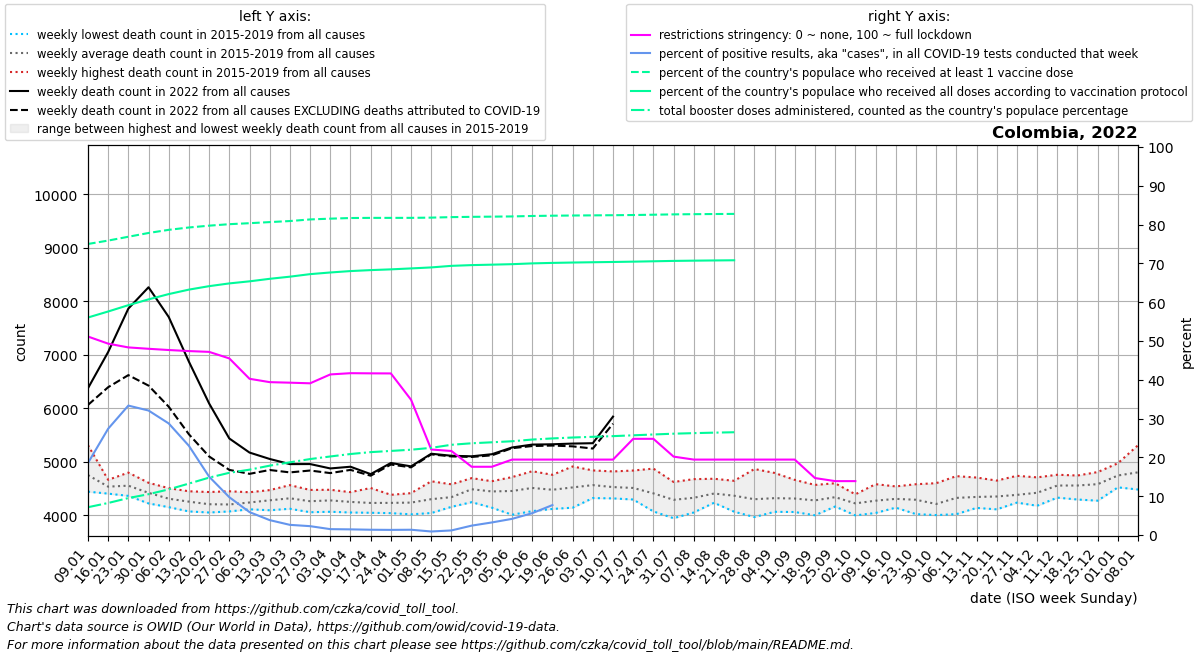

The file beside this chart, header and first rows:
date, location, time_unit, time, deaths_2010_all_ages, deaths_2011_all_ages, deaths_2012_all_ages, deaths_2013_all_ages, deaths_2014_all_ages, deaths_2015_all_ages, deaths_2016_all_ages, deaths_2017_all_ages, deaths_2018_all_ages, deaths_2019_all_ages, deaths_2020_all_ages, deaths_2021_all_ages, deaths_2022_all_ages, new_deaths, new_cases_smoothed, new_tests_smoothed, positive_test_percent, stringency_index, people_vaccinated, people_fully_vaccinated
2022-01-09, Colombia, weekly, 1, , , , , , 4725, 4442, 4601, 4683, 5311, 5019, 8049, 6375, 312.0, 100271, 530588, 18.55, 51.15, 38635882, 28874157
2022-01-16, Colombia, weekly, 2, , , , , , 4565, 4405, 4614, 4431, 4663, 5050, 8528, 7053, 658.0, 195030, 711963, 27.39, 49.31, 39086521, 29673508
2022-01-23, Colombia, weekly, 3, , , , , , 4506, 4363, 4512, 4589, 4798, 4937, 8565, 7865, 1244, 209057, 628574, 33.35, 48.34, 39595305, 30510150
2022-01-30, Colombia, weekly, 4, , , , , , 4264, 4222, 4440, 4608, 4566, 4793, 7745, 8264, 1839, 162564, 504741, 32.08, 47.99, 40094911, 31282252
2022-02-06, Colombia, weekly, 5, , , , , , 4170, 4152, 4272, 4450, 4507, 4651, 7094, 7708, 1678, 111460, 386839, 28.75, 47.67, 40512518, 31984199
2022-02-13, Colombia, weekly, 6, , , , , , 4072, 4095, 4291, 4367, 4449, 4760, 6400, 6872, 1358, 71113, 307285, 22.98, 47.4, 40825089, 32577028
2022-02-20, Colombia, weekly, 7, , , , , , 4052, 4108, 4142, 4296, 4435, 4736, 5965, 6091, 991.0, 35080, 232162, 15.04, 47.19, 41065519, 33035999
2022-02-27, Colombia, weekly, 8, , , , , , 4091, 4072, 4174, 4225, 4449, 4729, 5618, 5436, 587.0, 21252, 217505, 9.744, 45.51, 41263790, 33401337
2022-03-06, Colombia, weekly, 9, , , , , , 4112, 4175, 4142, 4337, 4431, 4565, 5617, 5173, 398.0, 11725, 197464, 5.906, 40.26, 41394326, 33676279
2022-03-13, Colombia, weekly, 10, , , , , , 4094, 4206, 4223, 4471, 4406, 4567, 5361, 5053, 206.0, 6669, 173187, 3.839, 39.39, 41540269, 34011086
2022-03-20, Colombia, weekly, 11, , , , , , 4246, 4200, 4122, 4564, 4456, 4480, 5646, 4957, 155.0, 4368, 166586, 2.622, 39.26, 41679789, 34295463
2022-03-27, Colombia, weekly, 12, , , , , , 4057, 4244, 4130, 4410, 4474, 4529, 6007, 4958, 121.0, 3396, 147922, 2.285, 39.1, 41892556, 34631651
2022-04-03, Colombia, weekly, 13, , , , , , 4176, 4066, 4477, 4209, 4464, 4358, 6550, 4876, 87.0, 2315, 152777, 1.517, 41.38, 41996055, 34851744
2022-04-10, Colombia, weekly, 14, , , , , , 4052, 4098, 4319, 4349, 4433, 4219, 7271, 4908, 59.0, 2201, 151374, 1.459, 41.7, 42080984, 35038439
2022-04-17, Colombia, weekly, 15, , , , , , 4047, 4137, 4151, 4308, 4510, 4276, 8513, 4770, 30.0, 1966, 144678, 1.364, 41.66, 42100373, 35166246
2022-04-24, Colombia, weekly, 16, , , , , , 4040, 4196, 4230, 4311, 4383, 4376, 8864, 4978, 29.0, 1453, 109490, 1.326, 41.64, 42100569, 35265875
2022-05-01, Colombia, weekly, 17, , , , , , 4018, 4092, 4275, 4387, 4414, 4359, 8853, 4915, 19.0, 1625, 119221, 1.363, 34.85, 42102920, 35391417
2022-05-08, Colombia, weekly, 18, , , , , , 4167, 4154, 4042, 4507, 4636, 4304, 8969, 5151, 12.0, 1059, 116489, 0.912, 22.04, 42133776, 35523831
2022-05-15, Colombia, weekly, 19, , , , , , 4223, 4301, 4158, 4436, 4579, 4488, 9064, 5113, 12.0, 1374, 116050, 1.185, 21.65, 42200509, 35732075
2022-05-22, Colombia, weekly, 20, , , , , , 4245, 4611, 4488, 4695, 4397, 4613, 9138, 5103, 12.0, 2885, 118501, 2.423, 17.59, 42237283, 35829783
2022-05-29, Colombia, weekly, 21, , , , , , 4142, 4509, 4316, 4625, 4637, 4727, 9386, 5142, 21.0, 4109, 126823, 3.239, 17.59, 42263270, 35890060
2022-06-05, Colombia, weekly, 22, , , , , , 4010, 4549, 4467, 4714, 4532, 4772, 9865, 5268, 13.0, 5090, 122180, 4.167, 19.44, 42292098, 35954139
2022-06-12, Colombia, weekly, 23, , , , , , 4078, 4525, 4313, 4816, 4824, 5190, 10192, 5322, 27.0, 7417, 131418, 5.631, 19.44, 42352217, 36059370
2022-06-19, Colombia, weekly, 24, , , , , , 4119, 4513, 4303, 4757, 4693, 5385, 10554, 5328, 24.0, 11638, 74201, 7.717, 19.44, 42388141, 36123670
2022-06-26, Colombia, weekly, 25, , , , , , 4254, 4484, 4142, 4813, 4913, 5828, 10592, 5341, 52.0, 17174, , , 19.44, 42414234, 36172241
2022-07-03, Colombia, weekly, 26, , , , , , 4322, 4515, 4379, 4839, 4766, 6166, 10401, 5348, 100.0, 22057, , , 19.44, 42434575, 36210761
2022-07-10, Colombia, weekly, 27, , , , , , 4346, 4316, 4366, 4789, 4820, 6291, 9691, 5845, 132.0, 23736, , , 19.44, 42453661, 36246969
2022-07-17, Colombia, weekly, 28, , , , , , 4313, 4295, 4372, 4739, 4837, 6796, 8876, , 163.0, 24228, , , 24.79, 42478203, 36289403
2022-07-24, Colombia, weekly, 29, , , , , , 4105, 4072, 4305, 4695, 4873, 7377, 7746, , 238.0, 24356, , , 24.79, 42520166, 36338996
2022-07-31, Colombia, weekly, 30, , , , , , 3945, 4156, 4231, 4491, 4623, 7767, 7123, , 242.0, 20724, , , 20.2, 42565042, 36388684
2022-08-07, Colombia, weekly, 31, , , , , , 4053, 4143, 4335, 4429, 4676, 8131, 6364, , 230.0, 15327, , , 19.44, 42590600, 36420975
2022-08-14, Colombia, weekly, 32, , , , , , 4281, 4263, 4234, 4574, 4683, 7926, 5875, , 212.0, 9882, , , 19.44, 42610791, 36448433
2022-08-21, Colombia, weekly, 33, , , , , , 4067, 4154, 4356, 4607, 4645, 7693, 5647, , 119.0, 7019, , , 19.44, 42628097, 36471969
2022-08-28, Colombia, weekly, 34, , , , , , 3967, 4019, 4193, 4457, 4865, 7193, 5363, , 113.0, 6582, , , 19.44, , 
2022-09-04, Colombia, weekly, 35, , , , , , 4065, 4103, 4215, 4427, 4792, 6845, 5125, , 127.0, 4607, , , 19.44, , 
2022-09-11, Colombia, weekly, 36, , , , , , 4205, 4061, 4224, 4414, 4662, 6613, 5083, , 62.0, 2239, , , 19.44, , 
2022-09-18, Colombia, weekly, 37, , , , , , 4113, 4000, 4329, 4382, 4568, 6427, 5016, , 38.0, 1358, , , 14.68, , 
2022-09-25, Colombia, weekly, 38, , , , , , 4186, 4164, 4345, 4400, 4599, 6290, 5250, , 23.0, 1099, , , 13.89, , 
2022-10-02, Colombia, weekly, 39, , , , , , 4190, 3998, 4248, 4285, 4392, 6200, 5026, , 25.0, 541.4, , , 13.89, , 
2022-10-09, Colombia, weekly, 40, , , , , , 4201, 4043, 4282, 4257, 4582, 6053, 5163, , , , , , , , 
2022-10-16, Colombia, weekly, 41, , , , , , 4143, 4162, 4351, 4339, 4540, 6227, 5087, , , , , , , , 
2022-10-23, Colombia, weekly, 42, , , , , , 4022, 4127, 4416, 4306, 4581, 6226, 5021, , , , , , , , 
2022-10-30, Colombia, weekly, 43, , , , , , 4004, 4049, 4151, 4253, 4600, 6349, 5049, , , , , , , , 
2022-11-06, Colombia, weekly, 44, , , , , , 4209, 4021, 4273, 4391, 4732, 6124, 5138, , , , , , , , 
2022-11-13, Colombia, weekly, 45, , , , , , 4138, 4155, 4399, 4317, 4706, 6301, 5308, , , , , , , , 
2022-11-20, Colombia, weekly, 46, , , , , , 4334, 4111, 4191, 4472, 4649, 6169, 5299, , , , , , , , 
2022-11-27, Colombia, weekly, 47, , , , , , 4276, 4237, 4251, 4407, 4738, 6281, 5289, , , , , , , , 
2022-12-04, Colombia, weekly, 48, , , , , , 4260, 4178, 4363, 4595, 4709, 6313, 5505, , , , , , , , 
2022-12-11, Colombia, weekly, 49, , , , , , 4330, 4438, 4541, 4713, 4758, 6250, 5616, , , , , , , , 
2022-12-18, Colombia, weekly, 50, , , , , , 4295, 4571, 4456, 4719, 4744, 6682, 5494, , , , , , , , 
2022-12-25, Colombia, weekly, 51, , , , , , 4273, 4566, 4518, 4744, 4808, 6724, 5883, , , , , , , , 
2023-01-01, Colombia, weekly, 52, , , , , , 4522, 4747, 4542, 4935, 4973, 7237, 5946, , , , , , , , 
2023-01-08, Colombia, weekly, 1, , , , , 4725, 4482, 4601, 4683, 5311, 5019, 7881, 6375, , , , , , , , 
